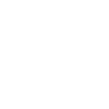
t = 0.00 s
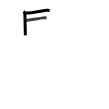
t = 2.75 s
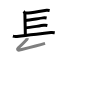
t = 5.50 s
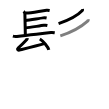
t = 8.50 s
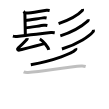
t = 11.25 s
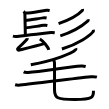
t = 14.00 s

The animated SVG that drew these frames (rendered in a browser with its animation timeline set to each time). Animation: 14 SMIL elements (animate=14); one cycle of 14.00 s.

<svg width="109px" height="109px" viewBox="0 0 px 109px" xmlns="http://www.w3.org/2000/svg" xmlns:xlink="http://www.w3.org/1999/xlink" xml:space="preserve" version="1.1"  baseProfile="full">
<path d="M23.5,11.56c1.39,1.02,1.39,1.19,1.39,2.21s0.46,20.07,0.46,21.6" style="fill:none;stroke:black;stroke-width:3;opacity:0">
  <animate attributeType="CSS" attributeName="opacity" from="0" to="1" begin="0s" dur="1s" repeatCount="0" fill="freeze" />
</path>
<path d="M25.94,13.08C32,12.75,40.5,11,46.6,10.28c1.44-0.17,2.32,0.12,3.05,0.25" style="fill:none;stroke:black;stroke-width:3;opacity:0">
  <animate attributeType="CSS" attributeName="opacity" from="0" to="1" begin="1s" dur="1s" repeatCount="0" fill="freeze" />
</path>
<path d="M25.52,20.39c4.22-0.36,14.11-2.16,17.52-2.52c1.28-0.13,2.58-0.09,3.57,0.12" style="fill:none;stroke:black;stroke-width:3;opacity:0">
  <animate attributeType="CSS" attributeName="opacity" from="0" to="1" begin="2s" dur="1s" repeatCount="0" fill="freeze" />
</path>
<path d="M25.78,27.88c4.22-0.36,14.61-2.16,18.02-2.52c1.28-0.13,2.58-0.09,3.57,0.12" style="fill:none;stroke:black;stroke-width:3;opacity:0">
  <animate attributeType="CSS" attributeName="opacity" from="0" to="1" begin="3s" dur="1s" repeatCount="0" fill="freeze" />
</path>
<path d="M12.88,36.13c1.06,0.28,3.03,0.42,4.08,0.28c12.5-1.65,19.37-2.16,34.04-3.85c1.76-0.2,2.84,0.13,3.73,0.27" style="fill:none;stroke:black;stroke-width:3;opacity:0">
  <animate attributeType="CSS" attributeName="opacity" from="0" to="1" begin="4s" dur="1s" repeatCount="0" fill="freeze" />
</path>
<path d="M27.23,38.12c0.07,0.51-0.35,1.25-0.59,1.51c-3.2,3.45-4.12,4.53-8.54,8.38c-1.1,0.97-0.53,2.57,1.36,2.09c7.29-1.85,17.29-4.35,25.59-6.75" style="fill:none;stroke:black;stroke-width:3;opacity:0">
  <animate attributeType="CSS" attributeName="opacity" from="0" to="1" begin="5s" dur="1s" repeatCount="0" fill="freeze" />
</path>
<path d="M39.84,38.98c3.17,1.92,8.2,7.87,8.99,10.85" style="fill:none;stroke:black;stroke-width:3;opacity:0">
  <animate attributeType="CSS" attributeName="opacity" from="0" to="1" begin="6s" dur="1s" repeatCount="0" fill="freeze" />
</path>
<path d="M82.48,9c0.07,0.35,0.29,0.97-0.14,1.43c-3.29,3.5-10.61,8.58-23.78,13.14" style="fill:none;stroke:black;stroke-width:3;opacity:0">
  <animate attributeType="CSS" attributeName="opacity" from="0" to="1" begin="7s" dur="1s" repeatCount="0" fill="freeze" />
</path>
<path d="M88.1,19.28c0.08,0.39,0.38,1.09-0.16,1.57c-3.99,3.57-13.43,10.47-27.62,15.01" style="fill:none;stroke:black;stroke-width:3;opacity:0">
  <animate attributeType="CSS" attributeName="opacity" from="0" to="1" begin="8s" dur="1s" repeatCount="0" fill="freeze" />
</path>
<path d="M93.32,29.79c0.09,0.46,0.33,1.21-0.17,1.82C89.67,35.81,78.74,43.85,61.93,49" style="fill:none;stroke:black;stroke-width:3;opacity:0">
  <animate attributeType="CSS" attributeName="opacity" from="0" to="1" begin="9s" dur="1s" repeatCount="0" fill="freeze" />
</path>
<path d="M75.78,48.25c0.13,0.39,0.27,1-0.26,1.55c-3.14,3.28-20.02,10.47-44.71,14.87" style="fill:none;stroke:black;stroke-width:3;opacity:0">
  <animate attributeType="CSS" attributeName="opacity" from="0" to="1" begin="10s" dur="1s" repeatCount="0" fill="freeze" />
</path>
<path d="M23.63,71.89c1.16,0.57,3.28,0.65,4.44,0.57c14.9-1.01,39.67-5.71,53.54-6.49c1.93-0.11,3.09,0.27,4.06,0.55" style="fill:none;stroke:black;stroke-width:3;opacity:0">
  <animate attributeType="CSS" attributeName="opacity" from="0" to="1" begin="11s" dur="1s" repeatCount="0" fill="freeze" />
</path>
<path d="M15.13,84.74c1.3,0.34,3.69,0.47,4.99,0.34c16.63-1.58,52.38-6.58,70.85-8.34c2.16-0.21,3.78-0.24,5.95,0.39" style="fill:none;stroke:black;stroke-width:3;opacity:0">
  <animate attributeType="CSS" attributeName="opacity" from="0" to="1" begin="12s" dur="1s" repeatCount="0" fill="freeze" />
</path>
<path d="M53.58,60.27c0.49,0.65,0.88,1.41,0.9,2.41c0.13,4.46,0.02,24.13,0.02,26.87c0,8.58,2.25,10.01,20.47,10.01c18.03,0,18.53-2.31,18.53-8.92" style="fill:none;stroke:black;stroke-width:3;opacity:0">
  <animate attributeType="CSS" attributeName="opacity" from="0" to="1" begin="13s" dur="1s" repeatCount="0" fill="freeze" />
</path>
</svg>
